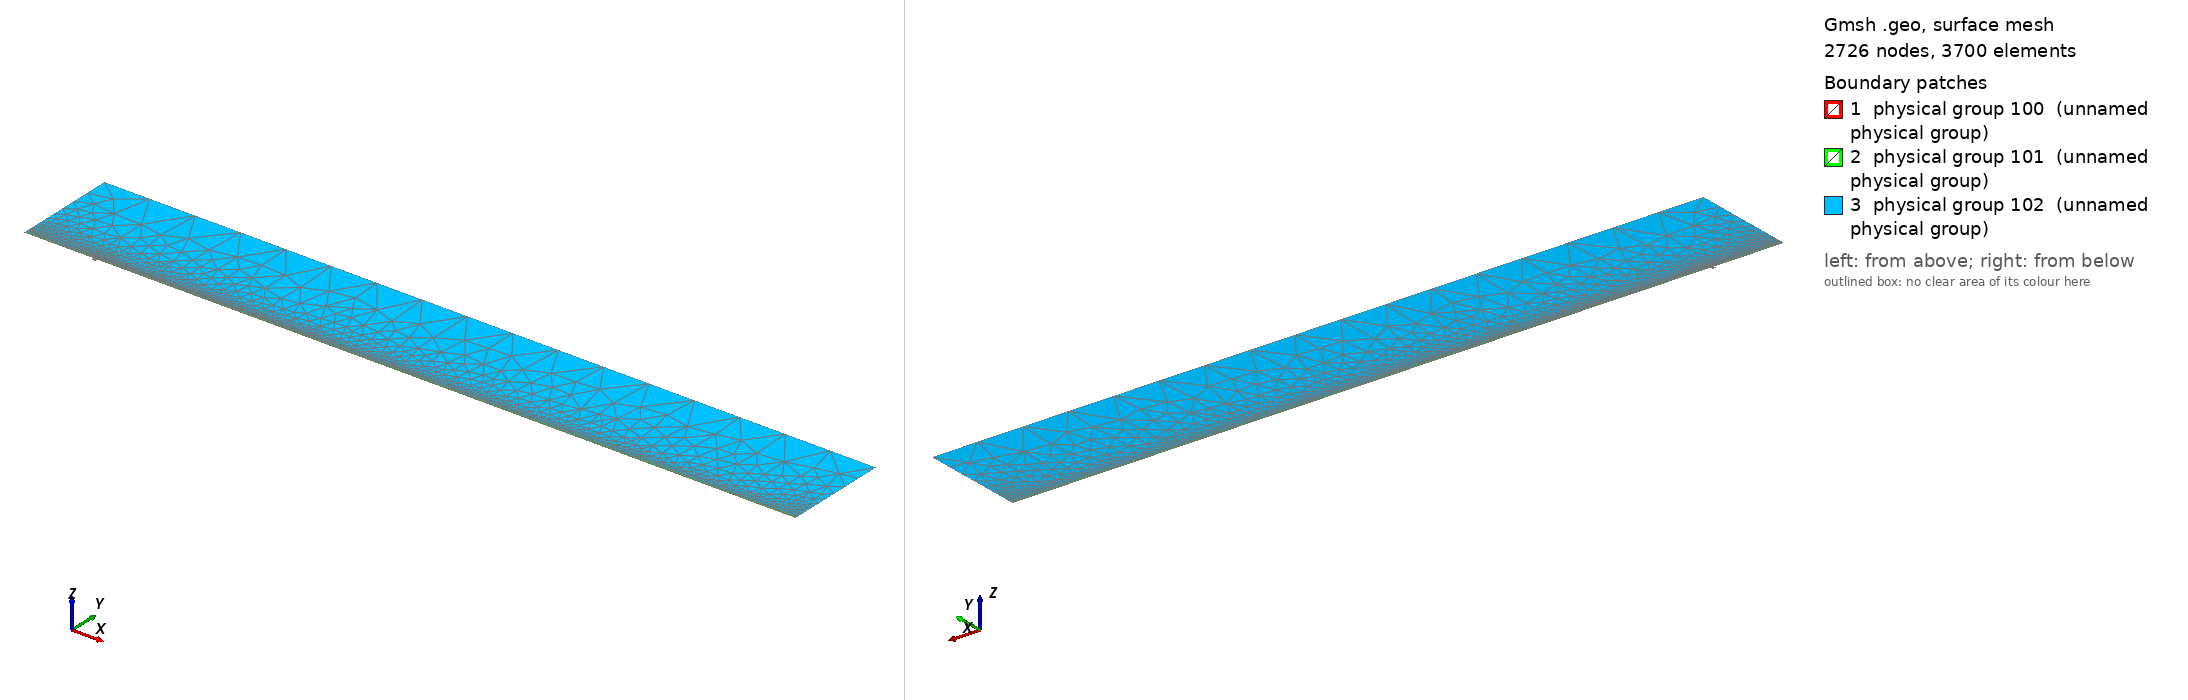

Gmsh geometry script, surface-meshed: 2726 nodes, 3700 surface elements. Boundary patches (legend numbers): 1 physical group 100 (unnamed physical group), 2 physical group 101 (unnamed physical group), 3 physical group 102 (unnamed physical group). Left view from above one corner, right view from below the opposite corner. Legend entries are the model's physical surfaces. The drawing asked Gmsh for element sizes between 1% and 20% of the model's largest extent; the script's own settings can give other sizes.

=== mesh.geo (drawn) ===
// Macro parameters
deltaStar = 1;
D = 4 * deltaStar; // depth of the gap 
W = 5 * deltaStar; // width of the gap
r = 16; // length of non-constant quads upstream and downstream of the gap
s = 8; // length of non-constant quads left and right inside the gap
BL = 0.25 * deltaStar; // height of the second layer of quad elements
BL_upper = 3.5 * deltaStar; // height of the third layer of quad elements
x0 = 100 * deltaStar; // x distance from inflow to gap
lengthOutflow = 1000 * deltaStar; // length after the gap
x3 = W + lengthOutflow; // last point of the domain
height = 150 * deltaStar; // height of the triangular region
triagHeightRegion_inflow = height - BL - BL_upper; // height of the triangular region

// Micro parameters
dx = 0.2; // dx of square elements near the leading and trailing edge of the gap (most resolution-demanding points in the domain)
dy = 1.25 * dx; 
size_triag_v_top = 64; // size of the elements in the upper triangular region

// All the value below are between 0 and 1. =1  means the elements are all equal in size. Avoid using values very close to 1, because we dividing by log(p) in the formula.
dy_in_v_right = 1.5; // heighest quad in the upper layer of quads, in the right part of the gap
dy_in_v_left = 1.75; // heighest quad in the upper layer of quads, in the left part of the gap

// fit (check the file scripts/fit_gmsh.py for more details)
p_in_v_left = 1.0335663036230878 - 1.0234149444433507/(W - 0.8098798097181781)^0.5991729377115732; // densitiy concentration of elements inside the gap, vertically, near the left wall.
p_in_v_right = 1.008073572191136 - 1.1471875292840257/(W - 1.2941255994826328)^0.7890392764815325; // densitiy concentration of elements inside the gap, vertically, near the right wall.
p_in_h_bottom = 0.9; // densitiy concentration of elements inside the gap, horizontally. 
p_in_h_top = 0.9; // densitiy concentration of elements inside the gap, horizontally. 

p_out_h = 0.5; // densitiy concentration of elements outside the gap, horizontally.
p_out_h_upper = 0.5; // densitiy concentration of elements outside the gap, horizontally on the upper layer of quads
p_out_v_inflow_dense = 0.8; // densitiy concentration of elements outside the gap, vertically, near the inflow and the gap
p_out_v_inflow_sparse = 0.99; // densitiy concentration of elements outside the gap, vertically, near the inflow and far from the gap
p_out_v_outflow_dense = 0.9; // densitiy concentration of elements outside the gap, vertically, near the outflow and the gap
p_out_v_outflow_sparse = 0.995; // densitiy concentration of elements outside the gap, vertically, near the outflow and far from the gap
p_triag_h_inflow = 0.8; // densitiy concentration of elements in the triangular region of the domain, horizontally.
p_triag_h_outflow = p_triag_h_inflow; // densitiy concentration of elements in the triangular region of the domain, horizontally.

enlarge_triag_inflow = 1.1; // heigher the value, larger the elements in the triangular region near the inflow
enlarge_triag_outflow = 1.1; // heigher the value, larger the elements in the triangular region near the outflow

// Automated parameters 
a_in_v_right = dx / (W / 2);
a_in_v_left = dx / (W / 2);
a_in_h_bottom = dy / (D / 2);
a_in_h_top = dx / (D / 2);
a_out_h = dx / BL;
a_out_v_inflow_dense = dx / r;
a_out_v_outflow_dense = dx / r;

// for the derivation of the formula, see file 20250123_gmshFormula.md in the docs folder
N_in_v_right = Ceil( Log (a_in_v_right / (1 - p_in_v_right + a_in_v_right * p_in_v_right)) / Log(p_in_v_right) );
N_in_v_left = Ceil( Log (a_in_v_left / (1 - p_in_v_left + a_in_v_left * p_in_v_left)) / Log(p_in_v_left) );
N_in_h_bottom = Ceil( Log (a_in_h_bottom / (1 - p_in_h_bottom + a_in_h_bottom * p_in_h_bottom)) / Log(p_in_h_bottom) );
N_in_h_top = Ceil( Log (a_in_h_top / (1 - p_in_h_top + a_in_h_top * p_in_h_top)) / Log(p_in_h_top) );
N_out_h = Ceil( Log (a_out_h / (1 - p_out_h + a_out_h * p_out_h)) / Log(p_out_h) ) + 1; // + 1 is to correct the fact that the distance is too small to properly approximate the dx length
N_out_v_inflow_dense = Ceil( Log (a_out_v_inflow_dense / (1 - p_out_v_inflow_dense + a_out_v_inflow_dense * p_out_v_inflow_dense)) / Log(p_out_v_inflow_dense) );
N_out_v_outflow_dense = Ceil( Log (a_out_v_outflow_dense / (1 - p_out_v_outflow_dense + a_out_v_outflow_dense * p_out_v_outflow_dense)) / Log(p_out_v_outflow_dense) );

p_for_a_out_v_inflow_sparse_computation = p_out_v_inflow_dense;
p_for_a_out_v_outflow_sparse_computation = (p_out_v_outflow_dense + p_out_v_outflow_dense) / 2;
a_out_v_inflow_sparse = r / (x0 - r) * (1 - p_for_a_out_v_inflow_sparse_computation) / (1 - p_for_a_out_v_inflow_sparse_computation^(N_out_v_inflow_dense + 1));
a_out_v_outflow_sparse = r / (lengthOutflow - r) * (1 - p_for_a_out_v_outflow_sparse_computation) / (1 - p_for_a_out_v_outflow_sparse_computation^(N_out_v_outflow_dense + 1));

N_out_v_inflow_sparse = Ceil( Log(a_out_v_inflow_sparse / (1 - p_out_v_inflow_sparse + a_out_v_inflow_sparse * p_out_v_inflow_sparse)) / Log(p_out_v_inflow_sparse) );
N_out_v_outflow_sparse = Ceil( Log(a_out_v_outflow_sparse / (1 - p_out_v_outflow_sparse + a_out_v_outflow_sparse * p_out_v_outflow_sparse)) / Log(p_out_v_outflow_sparse) );


// second layer of quads
a_out_h_upper = (BL) / (BL_upper) * (1 - p_out_h) / (1 - p_out_h^(N_out_h + 1));
N_out_h_upper = Ceil( Log(a_out_h_upper / (1 - p_out_h_upper + a_out_h_upper * p_out_h_upper)) / Log(p_out_h_upper) );

// ---------------------------
// for triangular region
// ---------------------------
a_triag_h_inflow = (BL_upper) / (triagHeightRegion_inflow) * (1 - p_out_h_upper) / (1 - p_out_h_upper^(N_out_h_upper + 1));
a_triag_h_outflow = a_triag_h_inflow;
N_triag_v_top = Ceil( (x3 + x0) / size_triag_v_top ); // we assume p_triag_v = 1, otherwise the formula is different
N_triag_h_inflow = Ceil( Log(a_triag_h_inflow / (1 - p_triag_h_inflow + a_triag_h_inflow * p_triag_h_inflow)) / Log(p_triag_h_inflow) );
N_triag_h_outflow = Ceil( Log(a_triag_h_outflow / (1 - p_triag_h_outflow + a_triag_h_outflow * p_triag_h_outflow)) / Log(p_triag_h_outflow) );
N_triag_h_inflow = Ceil( N_triag_h_inflow / enlarge_triag_inflow );
N_triag_h_outflow = Ceil( N_triag_h_outflow / enlarge_triag_outflow );

Point(1) = {-x0, 0, 0};
Point(2) = {0,0,0};
Point(3) = {0,-D,0};
Point(4) = {W,-D,0};
Point(5) = {W,0,0};
Point(6) = {x3,0,0};
Point(8) = {x3,height,0};
Point(7) = {x3,BL,0};
Point(9) = {-x0,height,0};
Point(10) = {-x0,BL,0};
Point(11) = {0,BL,0};
Point(12) = {W,BL,0};
Point(13) = {W/2,0,0};
Point(14) = {W/2,BL,0};
Point(15) = {0,-D/2,0};
Point(16) = {W/2,-D,0};
Point(17) = {W,-D/2,0};
Point(18) = {-r,0,0};
Point(19) = {-r,BL,0};
Point(20) = {W + r,0,0};
Point(21) = {W + r,BL,0};
Point(22) = {-x0,BL+BL_upper,0};
Point(23) = {-r,BL+BL_upper,0};
Point(24) = {W + r,BL+BL_upper,0};
Point(25) = {x3,BL+BL_upper,0};
Point(26) = {0,BL+BL_upper,0};
Point(27) = {W/2,BL+BL_upper,0};
Point(28) = {W,BL+BL_upper,0};

Line(1) = {1,18};
Line(2) = {2,15};
Line(3) = {3,16};
Line(4) = {4,17};
Line(5) = {5,20};
Line(6) = {6,7};
Line(7) = {7,25};
Line(8) = {8,9};
Line(9) = {9,22};
Line(10) = {10,19};
Line(11) = {10,1};
Line(12) = {11,14};
Line(13) = {12,21};
Line(14) = {2,13};
Line(15) = {15,3};
Line(16) = {16,4};
Line(17) = {17,5};
Line(18) = {13,5};
Line(19) = {14,12};
Line(20) = {18,2};
Line(21) = {20,6};
Line(22) = {21,7};
Line(23) = {19,11};
Line(24) = {22,10};
Line(25) = {25,8};
Line(26) = {25,24};
Line(27) = {22,23};
Line(30) = {23,26};
Line(31) = {26,27};
Line(32) = {27,28};
Line(33) = {28,24};

// outer quads
Curve Loop(1) = {5, 21, 6, -22, -13, -19, -12, -23, -10, 11, 1, 20, 14, 18};
Plane Surface(1) = {1};

// inside gap
Curve Loop(2) = {2, 15, 3, 16, 4, 17, -18, -14};
Plane Surface(2) = {2};

// triangular region
Curve Loop(3) = {-26, 25, 8, 9, 27, 30, 31,32,33};
Plane Surface(3) = {3};

// 3rd layer of quads
Curve Loop(4) = {-24, 27, 30, 31,32,33, -26,-7,-22,-13,-19,-12,-23,-10};

Plane Surface(4) = {4};


// This defines the surfaces that will be meshed with quad elements
Transfinite Surface {1} = {1, 6, 7, 10};
Transfinite Surface {2} = {3, 4, 5, 2}; // number '2' must match the number '2' of plane surface
Transfinite Surface {4} = {7, 25, 22, 10};

Transfinite Curve {18, 16, 19,32} = N_in_v_right Using Progression p_in_v_right;
Transfinite Curve {-14, -3, -12, -31} = N_in_v_left Using Progression p_in_v_left;

Transfinite Curve {15, -4} = N_in_h_bottom Using Progression p_in_h_bottom;
Transfinite Curve {-2, 17} = N_in_h_top Using Progression p_in_h_top;


Transfinite Curve {11, -6} = N_out_h Using Progression p_out_h;
Transfinite Curve {24, 28, 29, -7} = N_out_h_upper Using Progression p_out_h_upper;
Transfinite Curve {10, 1, 27} = N_out_v_inflow_sparse Using Progression p_out_v_inflow_sparse;
Transfinite Curve {20, 23, 30} = N_out_v_inflow_dense Using Progression p_out_v_inflow_dense;
Transfinite Curve {-21, -22, 26} = N_out_v_outflow_sparse Using Progression p_out_v_outflow_sparse;
Transfinite Curve {-5, -13,-33} = N_out_v_outflow_dense Using Progression p_out_v_outflow_dense;

Recombine Surface {1, 2, 4};

// for triangluar region
Transfinite Curve {8} = N_triag_v_top Using Progression 1;
Transfinite Curve {-25} = N_triag_h_outflow Using Progression p_triag_h_outflow;
Transfinite Curve {9} = N_triag_h_inflow Using Progression p_triag_h_inflow;


// defining boundary
Physical Curve(1) = {9,24,11}; // inlet
Physical Curve(2) = {7,25,6}; // outlet
Physical Curve(3) = {8}; // top
Physical Curve(4) = {1, 20, 2, 15, 3, 16, 4, 17, 5, 21}; // wall


Physical Surface(100) = {1};
Physical Surface(101) = {2, 4};
Physical Surface(102) = {3};
